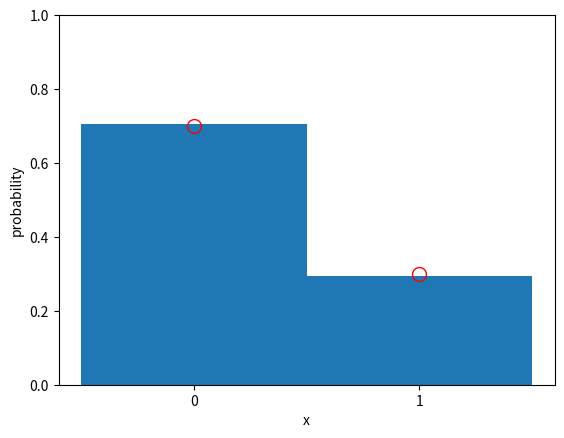

Here is the Python script that generated this plot:
import numpy as np
import scipy.stats as st
import scipy.signal as signal
import matplotlib.pyplot as plt

import numpy as np
import scipy.stats as st
import matplotlib.pyplot as plt

# Create object for Bernoulli Distribution
dist_bernoulli = st.bernoulli

# Specify the probability of success for the Bernoulli distribution
p = 0.3

# Generate 1000 random samples from the Bernoulli distribution
x = dist_bernoulli.rvs(p, size=1000)

#Possible values in a Bernoulli distribution are 0 and 1
xs = np.array([0, 1])
# Evaluate the PMF at 0 and 1
pmf_bernoulli = dist_bernoulli.pmf(xs, p)

# Plot histogram of the relative frequency of 0's and 1's
plt.figure()
plt.hist(x, bins=xs.size, range=(xs[0]-.5, xs[-1]+.5), density=True)

# Plot the PMF with red circles to visualize the probability of 0's and 1's
plt.plot(xs, pmf_bernoulli, 'ro', markersize=10, markerfacecolor='None')

# Set the ticks on the x-axis to correspond to 0 and 1
plt.xticks(xs)
# Set the y-axis limits to range from 0 to 1
plt.ylim([0, 1])
# Label the x-axis as 'x'
plt.xlabel('x')
# Label the y-axis as 'probability'
plt.ylabel('probability')
# Display the plot
plt.show()